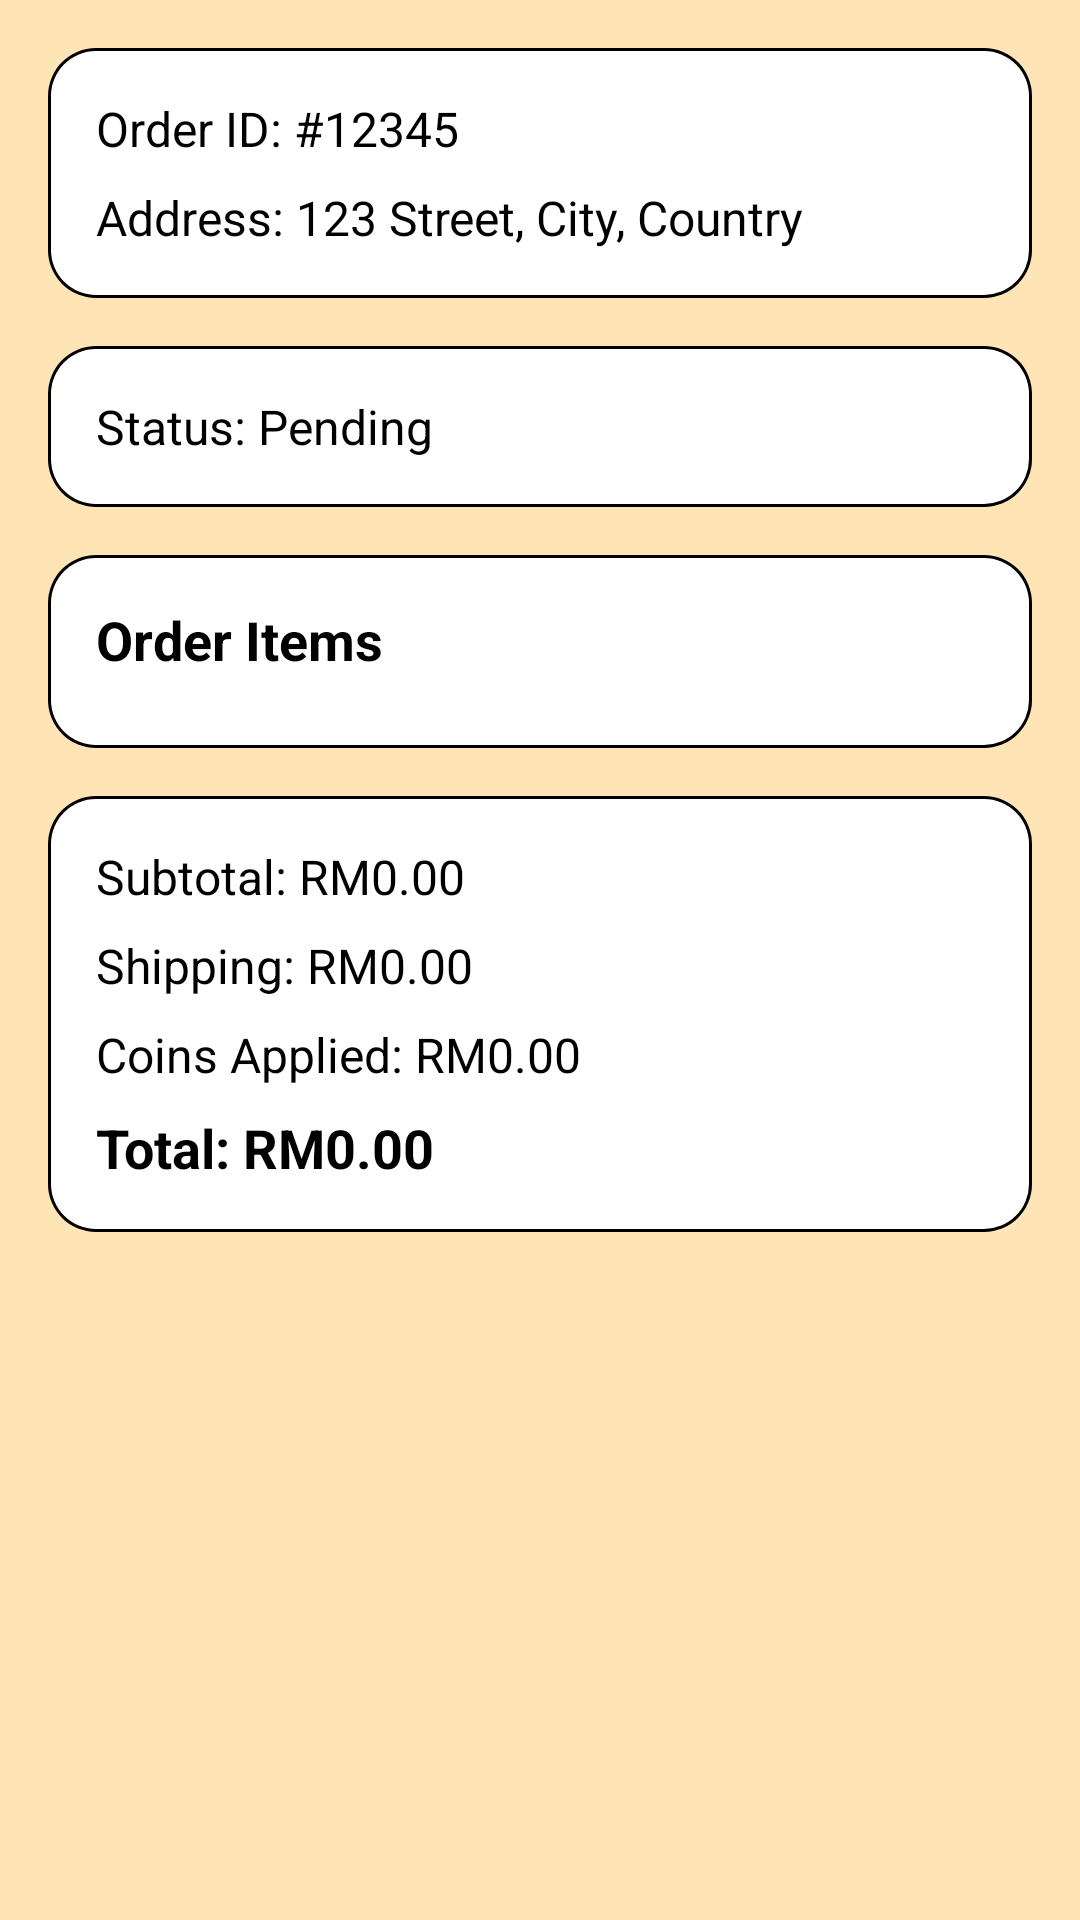

Here is an Android app screen rendered from its layout file. Give the layout XML and the strings, colors and styles it references.
<!-- AndroidManifest.xml: application theme Theme.Genshin_Shop -->
<!-- res/layout/admin_activity_order_detail.xml -->
<?xml version="1.0" encoding="utf-8"?>
<androidx.constraintlayout.widget.ConstraintLayout
    xmlns:android="http://schemas.android.com/apk/res/android"
    xmlns:app="http://schemas.android.com/apk/res-auto"
    android:layout_width="match_parent"
    android:layout_height="match_parent"
    android:background="@color/moccasin"
    android:padding="16dp">

    
    <androidx.constraintlayout.widget.ConstraintLayout
        android:id="@+id/orderInfoCard"
        android:layout_width="0dp"
        android:layout_height="wrap_content"
        android:background="@drawable/card_background"
        android:padding="16dp"
        app:layout_constraintTop_toTopOf="parent"
        app:layout_constraintStart_toStartOf="parent"
        app:layout_constraintEnd_toEndOf="parent">

        
        <TextView
            android:id="@+id/order_id"
            android:layout_width="0dp"
            android:layout_height="wrap_content"
            android:text="Order ID: #12345"
            android:textSize="16sp"
            android:textColor="@color/black"
            app:layout_constraintTop_toTopOf="parent"
            app:layout_constraintStart_toStartOf="parent" />

        
        <TextView
            android:id="@+id/order_address"
            android:layout_width="0dp"
            android:layout_height="wrap_content"
            android:text="Address: 123 Street, City, Country"
            android:textSize="16sp"
            android:textColor="@color/black"
            app:layout_constraintTop_toBottomOf="@id/order_id"
            app:layout_constraintStart_toStartOf="parent"
            android:layout_marginTop="8dp" />
    </androidx.constraintlayout.widget.ConstraintLayout>

    
    <androidx.constraintlayout.widget.ConstraintLayout
        android:id="@+id/statusUpdateCard"
        android:layout_width="0dp"
        android:layout_height="wrap_content"
        android:background="@drawable/card_background"
        android:padding="16dp"
        app:layout_constraintTop_toBottomOf="@id/orderInfoCard"
        app:layout_constraintStart_toStartOf="parent"
        app:layout_constraintEnd_toEndOf="parent"
        android:layout_marginTop="16dp">

        
        <TextView
            android:id="@+id/order_status"
            android:layout_width="wrap_content"
            android:layout_height="wrap_content"
            android:text="Status: Pending"
            android:textSize="16sp"
            android:textColor="@color/black"
            app:layout_constraintTop_toTopOf="parent"
            app:layout_constraintStart_toStartOf="parent" />

    </androidx.constraintlayout.widget.ConstraintLayout>

    
    <androidx.constraintlayout.widget.ConstraintLayout
        android:id="@+id/orderItemsCard"
        android:layout_width="0dp"
        android:layout_height="wrap_content"
        android:padding="16dp"
        android:background="@drawable/card_background"
        app:layout_constraintTop_toBottomOf="@id/statusUpdateCard"
        app:layout_constraintStart_toStartOf="parent"
        app:layout_constraintEnd_toEndOf="parent"
        android:layout_marginTop="16dp">

        
        <TextView
            android:id="@+id/orderItemsHeader"
            android:layout_width="wrap_content"
            android:layout_height="wrap_content"
            android:text="Order Items"
            android:textSize="18sp"
            android:textStyle="bold"
            android:textColor="@color/black"
            app:layout_constraintTop_toTopOf="parent"
            app:layout_constraintStart_toStartOf="parent"
            android:layout_marginBottom="8dp" />

        
        <androidx.recyclerview.widget.RecyclerView
            android:id="@+id/orderItemsRecyclerView"
            android:layout_width="match_parent"
            android:layout_height="wrap_content"
            android:layout_marginTop="8dp"
            android:background="@color/white"
            app:layout_constraintTop_toBottomOf="@id/orderItemsHeader"
            app:layout_constraintStart_toStartOf="parent"
            app:layout_constraintEnd_toEndOf="parent"
            app:layout_constraintBottom_toBottomOf="parent" />
    </androidx.constraintlayout.widget.ConstraintLayout>

    
    <androidx.constraintlayout.widget.ConstraintLayout
        android:id="@+id/orderTotalBreakdownCard"
        android:layout_width="0dp"
        android:layout_height="wrap_content"
        android:padding="16dp"
        android:background="@drawable/card_background"
        app:layout_constraintTop_toBottomOf="@id/orderItemsCard"
        app:layout_constraintStart_toStartOf="parent"
        app:layout_constraintEnd_toEndOf="parent"
        android:layout_marginTop="16dp">

        
        <TextView
            android:id="@+id/order_subtotal"
            android:layout_width="0dp"
            android:layout_height="wrap_content"
            android:text="Subtotal: RM0.00"
            android:textSize="16sp"
            android:textColor="@color/black"
            app:layout_constraintTop_toTopOf="parent"
            app:layout_constraintStart_toStartOf="parent" />

        
        <TextView
            android:id="@+id/order_shipping_cost"
            android:layout_width="0dp"
            android:layout_height="wrap_content"
            android:text="Shipping: RM0.00"
            android:textSize="16sp"
            android:textColor="@color/black"
            app:layout_constraintTop_toBottomOf="@id/order_subtotal"
            app:layout_constraintStart_toStartOf="parent"
            android:layout_marginTop="8dp" />

        
        <TextView
            android:id="@+id/order_coins_applied"
            android:layout_width="0dp"
            android:layout_height="wrap_content"
            android:text="Coins Applied: RM0.00"
            android:textSize="16sp"
            android:textColor="@color/black"
            app:layout_constraintTop_toBottomOf="@id/order_shipping_cost"
            app:layout_constraintStart_toStartOf="parent"
            android:layout_marginTop="8dp" />

        
        <TextView
            android:id="@+id/order_final_total"
            android:layout_width="0dp"
            android:layout_height="wrap_content"
            android:text="Total: RM0.00"
            android:textSize="18sp"
            android:textStyle="bold"
            android:textColor="@color/black"
            app:layout_constraintTop_toBottomOf="@id/order_coins_applied"
            app:layout_constraintStart_toStartOf="parent"
            android:layout_marginTop="8dp" />
    </androidx.constraintlayout.widget.ConstraintLayout>

</androidx.constraintlayout.widget.ConstraintLayout>
<!-- resources referenced by this layout -->
<resources>
  <color name="black">#000000</color>
  <color name="moccasin">#FFE4B5</color>
  <color name="white">#FFFFFF</color>
  <!-- drawable card_background (drawable) -->
  <?xml version="1.0" encoding="utf-8"?>
  <layer-list xmlns:android="http://schemas.android.com/apk/res/android">
      
      <item>
          <shape android:shape="rectangle">
              <solid android:color="@color/black" />
              <corners android:radius="16dp" />
          </shape>
      </item>
  
      
      <item
          android:top="1dp"
          android:bottom="1dp"
          android:left="1dp"
          android:right="1dp">
          <shape android:shape="rectangle">
              <solid android:color="@color/white" />
              <corners android:radius="15dp" />
          </shape>
      </item>
  </layer-list>
  <style name="Theme.Genshin_Shop" parent="Base.Theme.Genshin_Shop" />
  <style name="Base.Theme.Genshin_Shop" parent="Theme.Material3.DayNight.NoActionBar">
          
          
      </style>
</resources>
